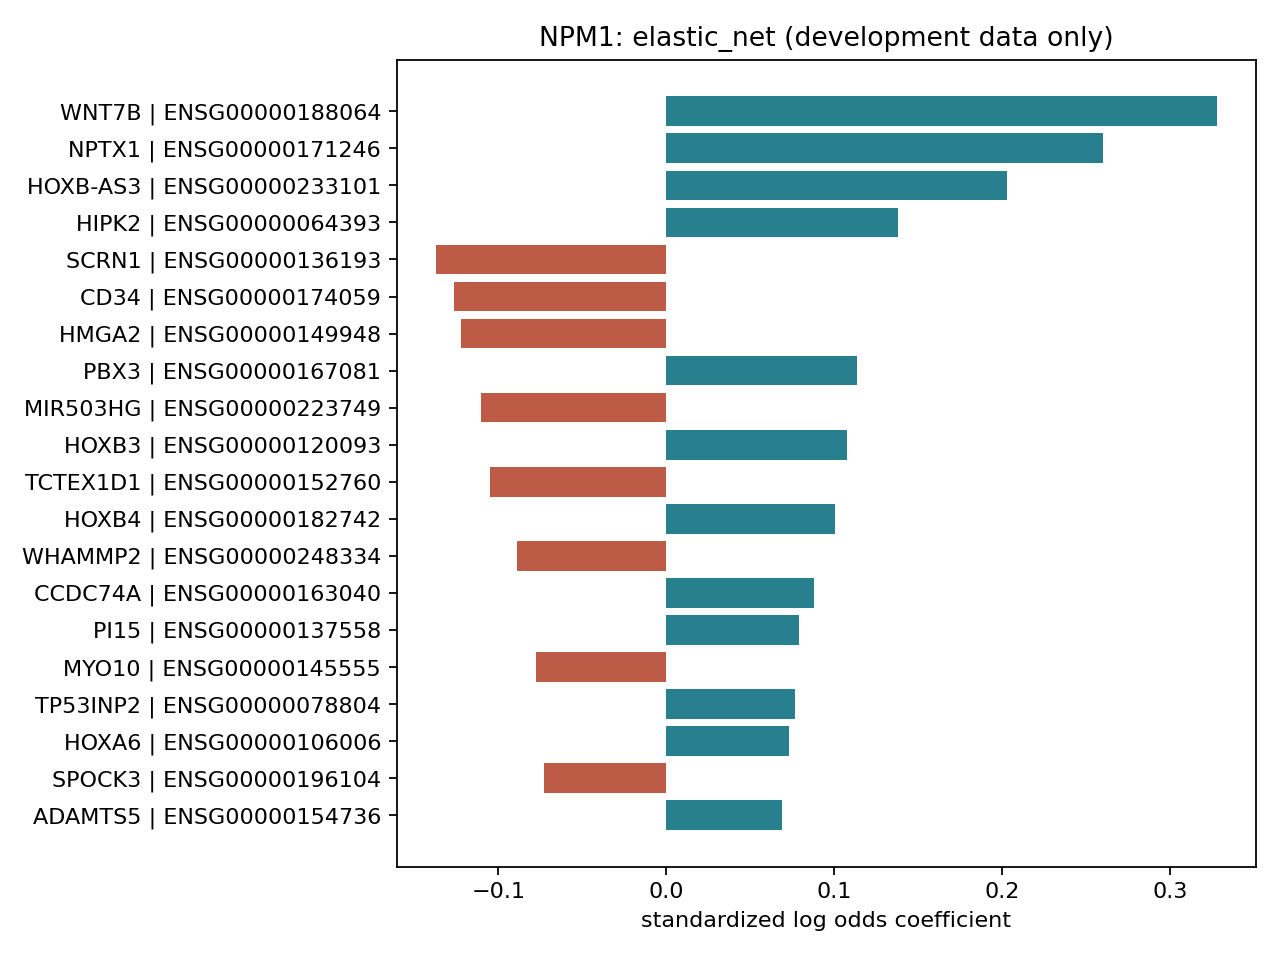

Source data for this figure (header and first rows):
stable_id, display_label, description, biotype, weight, importance_type, absolute_weight, literature_panel_member
ENSG00000188064, WNT7B, wingless-type MMTV integration site fami…, protein_coding, 0.328, standardized_log_odds_coefficient, 0.328, False
ENSG00000171246, NPTX1, neuronal pentraxin I [Source:HGNC Symbol…, protein_coding, 0.2603, standardized_log_odds_coefficient, 0.2603, False
ENSG00000233101, HOXB-AS3, HOXB cluster antisense RNA 3 [Source:HGN…, antisense, 0.2028, standardized_log_odds_coefficient, 0.2028, False
ENSG00000064393, HIPK2, homeodomain interacting protein kinase 2…, protein_coding, 0.1378, standardized_log_odds_coefficient, 0.1378, False
ENSG00000136193, SCRN1, secernin 1 [Source:HGNC Symbol;Acc:22192…, protein_coding, -0.1373, standardized_log_odds_coefficient, 0.1373, False
ENSG00000174059, CD34, CD34 molecule [Source:HGNC Symbol;Acc:16…, protein_coding, -0.1264, standardized_log_odds_coefficient, 0.1264, False
ENSG00000149948, HMGA2, high mobility group AT-hook 2 [Source:HG…, protein_coding, -0.1223, standardized_log_odds_coefficient, 0.1223, False
ENSG00000167081, PBX3, pre-B-cell leukemia homeobox 3 [Source:H…, protein_coding, 0.1134, standardized_log_odds_coefficient, 0.1134, False
ENSG00000223749, MIR503HG, MIR503 host gene (non-protein coding) [S…, lincRNA, -0.1102, standardized_log_odds_coefficient, 0.1102, False
ENSG00000120093, HOXB3, homeobox B3 [Source:HGNC Symbol;Acc:5114…, protein_coding, 0.1074, standardized_log_odds_coefficient, 0.1074, True
ENSG00000152760, TCTEX1D1, Tctex1 domain containing 1 [Source:HGNC …, protein_coding, -0.1051, standardized_log_odds_coefficient, 0.1051, False
ENSG00000182742, HOXB4, homeobox B4 [Source:HGNC Symbol;Acc:5115…, protein_coding, 0.1007, standardized_log_odds_coefficient, 0.1007, False
ENSG00000248334, WHAMMP2, WAS protein homolog associated with acti…, pseudogene, -0.08901, standardized_log_odds_coefficient, 0.08901, False
ENSG00000163040, CCDC74A, coiled-coil domain containing 74A [Sourc…, protein_coding, 0.08819, standardized_log_odds_coefficient, 0.08819, False
ENSG00000137558, PI15, peptidase inhibitor 15 [Source:HGNC Symb…, protein_coding, 0.07932, standardized_log_odds_coefficient, 0.07932, False
ENSG00000145555, MYO10, myosin X [Source:HGNC Symbol;Acc:7593], protein_coding, -0.07735, standardized_log_odds_coefficient, 0.07735, False
ENSG00000078804, TP53INP2, tumor protein p53 inducible nuclear prot…, protein_coding, 0.07694, standardized_log_odds_coefficient, 0.07694, False
ENSG00000106006, HOXA6, homeobox A6 [Source:HGNC Symbol;Acc:5107…, protein_coding, 0.0732, standardized_log_odds_coefficient, 0.0732, False
ENSG00000196104, SPOCK3, sparc/osteonectin, cwcv and kazal-like d…, protein_coding, -0.07266, standardized_log_odds_coefficient, 0.07266, False
ENSG00000154736, ADAMTS5, ADAM metallopeptidase with thrombospondi…, protein_coding, 0.06916, standardized_log_odds_coefficient, 0.06916, False
ENSG00000105996, HOXA2, homeobox A2 [Source:HGNC Symbol;Acc:5103…, protein_coding, 0.06806, standardized_log_odds_coefficient, 0.06806, False
ENSG00000132386, SERPINF1, serpin peptidase inhibitor, clade F (alp…, protein_coding, -0.06796, standardized_log_odds_coefficient, 0.06796, False
ENSG00000164929, BAALC, brain and acute leukemia, cytoplasmic [S…, protein_coding, -0.06549, standardized_log_odds_coefficient, 0.06549, False
ENSG00000173917, HOXB2, homeobox B2 [Source:HGNC Symbol;Acc:5113…, protein_coding, 0.06498, standardized_log_odds_coefficient, 0.06498, True
ENSG00000167236, CCL23, chemokine (C-C motif) ligand 23 [Source:…, protein_coding, 0.06173, standardized_log_odds_coefficient, 0.06173, False
ENSG00000261377, RP11-578F21.12, , pseudogene, -0.0615, standardized_log_odds_coefficient, 0.0615, False
ENSG00000106537, TSPAN13, tetraspanin 13 [Source:HGNC Symbol;Acc:2…, protein_coding, -0.05472, standardized_log_odds_coefficient, 0.05472, False
ENSG00000225792, AC004540.4, , antisense, 0.05387, standardized_log_odds_coefficient, 0.05387, False
ENSG00000232682, RP11-388P9.2, , antisense, 0.05357, standardized_log_odds_coefficient, 0.05357, False
ENSG00000005073, HOXA11, homeobox A11 [Source:HGNC Symbol;Acc:510…, protein_coding, 0.05222, standardized_log_odds_coefficient, 0.05222, False
ENSG00000263053, RP11-1055B8.6, Uncharacterized protein  [Source:UniProt…, protein_coding, 0.0517, standardized_log_odds_coefficient, 0.0517, False
ENSG00000075461, CACNG4, calcium channel, voltage-dependent, gamm…, protein_coding, 0.04524, standardized_log_odds_coefficient, 0.04524, False
ENSG00000105997, HOXA3, homeobox A3 [Source:HGNC Symbol;Acc:5104…, protein_coding, 0.04438, standardized_log_odds_coefficient, 0.04438, False
ENSG00000176533, GNG7, guanine nucleotide binding protein (G pr…, protein_coding, -0.04359, standardized_log_odds_coefficient, 0.04359, False
ENSG00000107242, PIP5K1B, phosphatidylinositol-4-phosphate 5-kinas…, protein_coding, -0.04305, standardized_log_odds_coefficient, 0.04305, False
ENSG00000240990, HOXA11-AS, HOXA11 antisense RNA [Source:HGNC Symbol…, antisense, 0.04181, standardized_log_odds_coefficient, 0.04181, False
ENSG00000163814, CDCP1, CUB domain containing protein 1 [Source:…, protein_coding, -0.04135, standardized_log_odds_coefficient, 0.04135, False
ENSG00000186130, ZBTB6, zinc finger and BTB domain containing 6 …, protein_coding, 0.04112, standardized_log_odds_coefficient, 0.04112, False
ENSG00000108511, HOXB6, homeobox B6 [Source:HGNC Symbol;Acc:5117…, protein_coding, 0.04069, standardized_log_odds_coefficient, 0.04069, True
ENSG00000177508, IRX3, iroquois homeobox 3 [Source:HGNC Symbol;…, protein_coding, 0.03855, standardized_log_odds_coefficient, 0.03855, False
ENSG00000137942, FNBP1L, formin binding protein 1-like [Source:HG…, protein_coding, -0.03846, standardized_log_odds_coefficient, 0.03846, False
ENSG00000188626, GOLGA8M, golgin A8 family, member M [Source:HGNC …, protein_coding, -0.03804, standardized_log_odds_coefficient, 0.03804, False
ENSG00000133639, BTG1, B-cell translocation gene 1, anti-prolif…, protein_coding, 0.03706, standardized_log_odds_coefficient, 0.03706, False
ENSG00000171843, MLLT3, myeloid/lymphoid or mixed-lineage leukem…, protein_coding, -0.03571, standardized_log_odds_coefficient, 0.03571, False
ENSG00000145777, TSLP, thymic stromal lymphopoietin [Source:HGN…, protein_coding, 0.03495, standardized_log_odds_coefficient, 0.03495, False
ENSG00000050327, ARHGEF5, Rho guanine nucleotide exchange factor (…, protein_coding, 0.03216, standardized_log_odds_coefficient, 0.03216, False
ENSG00000142192, APP, amyloid beta (A4) precursor protein [Sou…, protein_coding, -0.02983, standardized_log_odds_coefficient, 0.02983, False
ENSG00000169122, FAM110B, family with sequence similarity 110, mem…, protein_coding, 0.02958, standardized_log_odds_coefficient, 0.02958, False
ENSG00000148180, GSN, gelsolin [Source:HGNC Symbol;Acc:4620], protein_coding, -0.02759, standardized_log_odds_coefficient, 0.02759, False
ENSG00000101210, EEF1A2, eukaryotic translation elongation factor…, protein_coding, 0.02717, standardized_log_odds_coefficient, 0.02717, False
ENSG00000007062, PROM1, prominin 1 [Source:HGNC Symbol;Acc:9454], protein_coding, -0.0268, standardized_log_odds_coefficient, 0.0268, False
ENSG00000152689, RASGRP3, RAS guanyl releasing protein 3 (calcium …, protein_coding, 0.02475, standardized_log_odds_coefficient, 0.02475, False
ENSG00000054598, FOXC1, forkhead box C1 [Source:HGNC Symbol;Acc:…, protein_coding, 0.0241, standardized_log_odds_coefficient, 0.0241, False
ENSG00000105991, HOXA1, homeobox A1 [Source:HGNC Symbol;Acc:5099…, protein_coding, 0.02297, standardized_log_odds_coefficient, 0.02297, False
ENSG00000113140, SPARC, secreted protein, acidic, cysteine-rich …, protein_coding, -0.02141, standardized_log_odds_coefficient, 0.02141, False
ENSG00000110013, SIAE, sialic acid acetylesterase [Source:HGNC …, protein_coding, -0.02053, standardized_log_odds_coefficient, 0.02053, False
ENSG00000257242, C12orf79, chromosome 12 open reading frame 79 [Sou…, protein_coding, 0.01957, standardized_log_odds_coefficient, 0.01957, False
ENSG00000189060, H1F0, H1 histone family, member 0 [Source:HGNC…, protein_coding, -0.01714, standardized_log_odds_coefficient, 0.01714, False
ENSG00000111885, MAN1A1, mannosidase, alpha, class 1A, member 1 […, protein_coding, -0.01621, standardized_log_odds_coefficient, 0.01621, False
ENSG00000136944, LMX1B, LIM homeobox transcription factor 1, bet…, protein_coding, 0.01437, standardized_log_odds_coefficient, 0.01437, False
... 4,940 more rows
